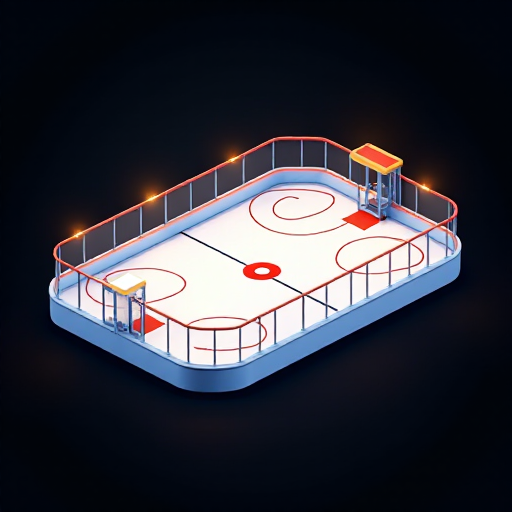
Generation parameters embedded in this image by AUTOMATIC1111 Stable Diffusion web UI or a fork of it (Forge, ...) (PNG 'parameters' text chunk):
Ice skating rink, in the style of a detailed 3D realistic cartoon isometric city sim, no background or shadows around the tile, omnidirectional lighting, fitting completely in frame, plain black background
Steps: 20, Sampler: Euler, Schedule type: Simple, CFG scale: 1, Distilled CFG Scale: 3.5, Seed: 3278919885, Size: 512x512, Model hash: c161224931, Model: flux1-dev-bnb-nf4, Version: f2.0.1v1.10.1-previous-515-gae9380bd